Dataset: Real-Time-Road-Condition-Detection-Using-Dashcam-Video (GitHub, CabuleaVictorAndrei/Real-Time-Road-Condition-Detection-Using-Dashcam-Video). Classes: clear, snowy, wet.

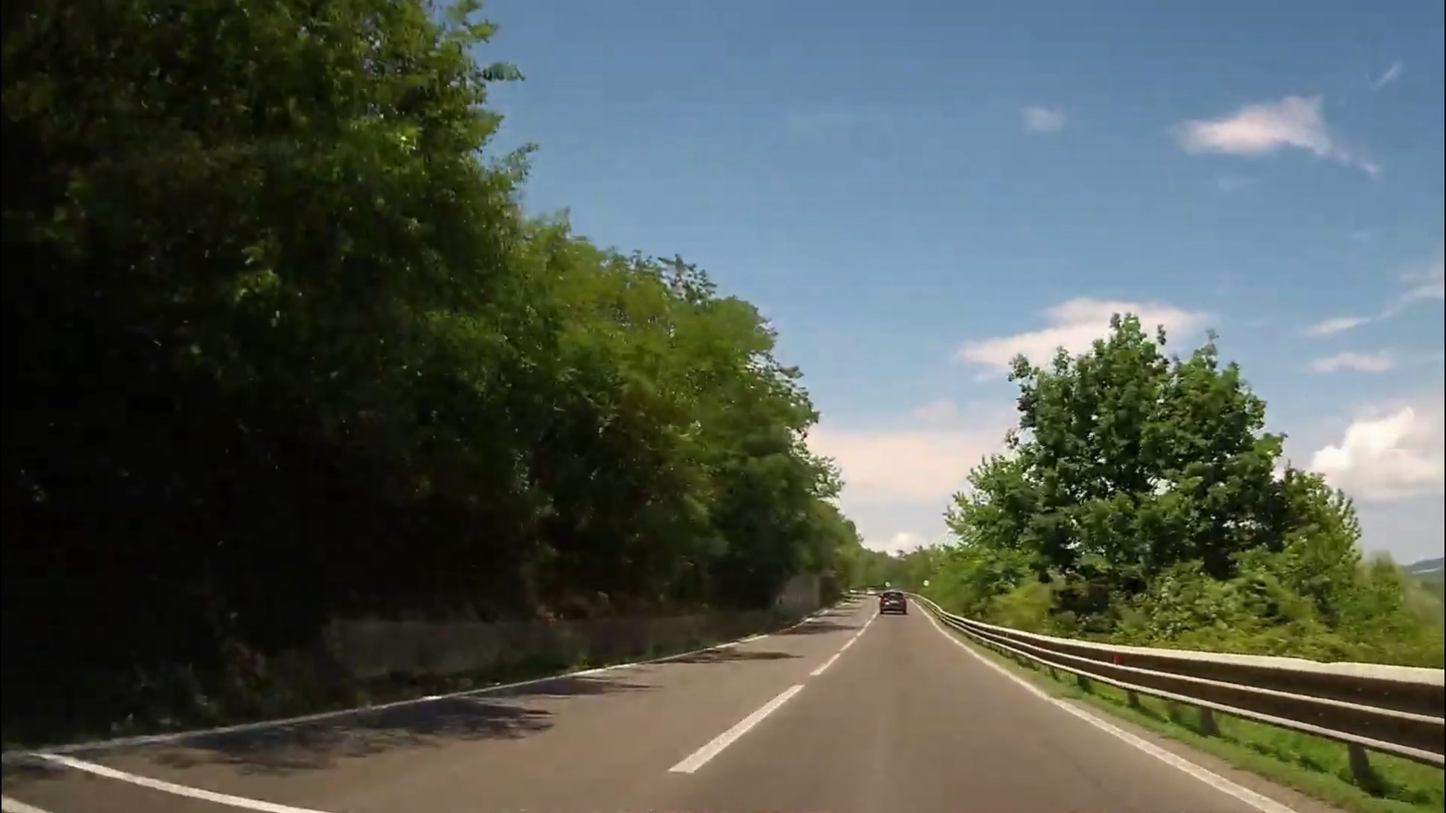
Label: clear

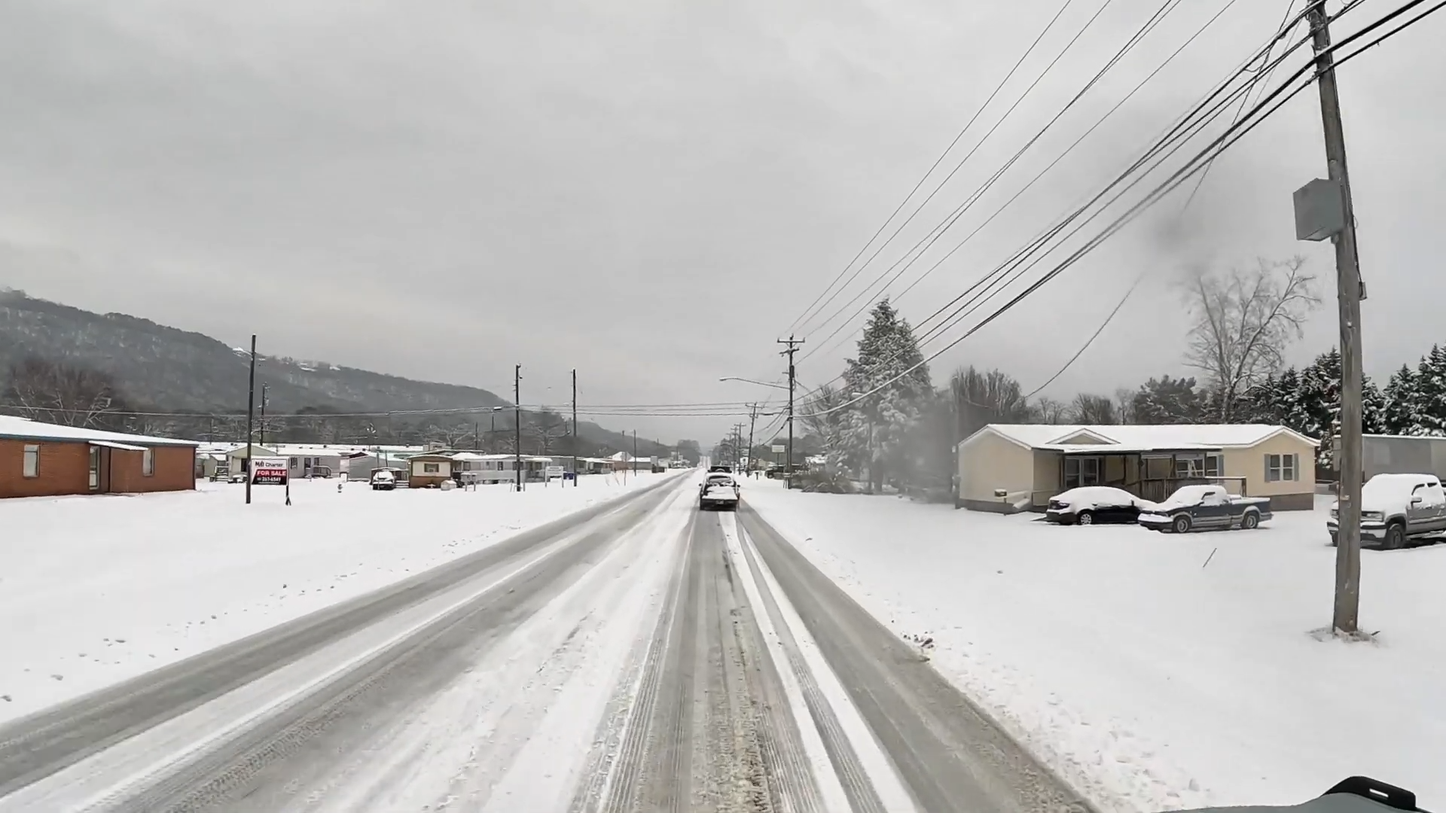
Label: snowy

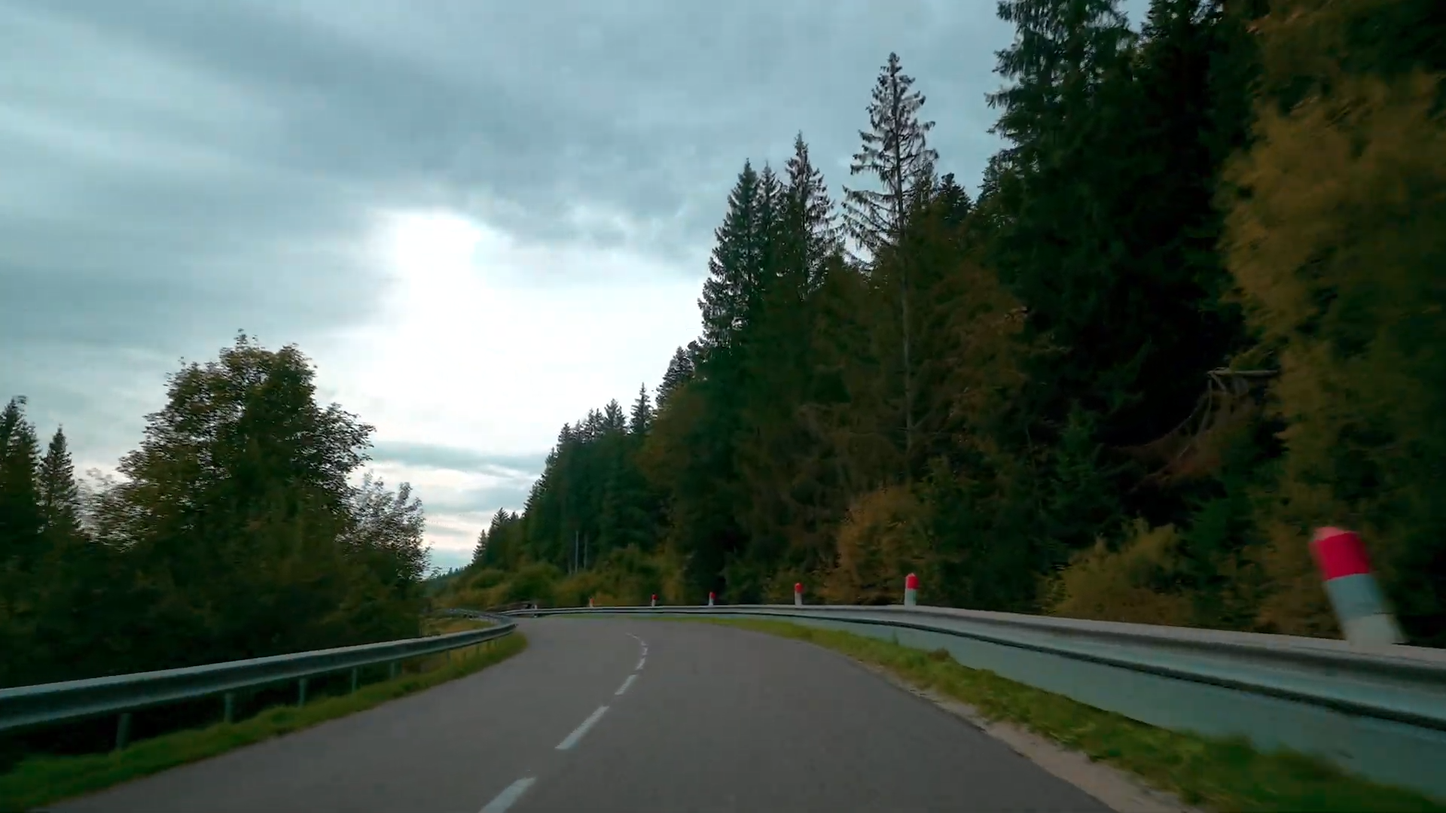
Label: clear

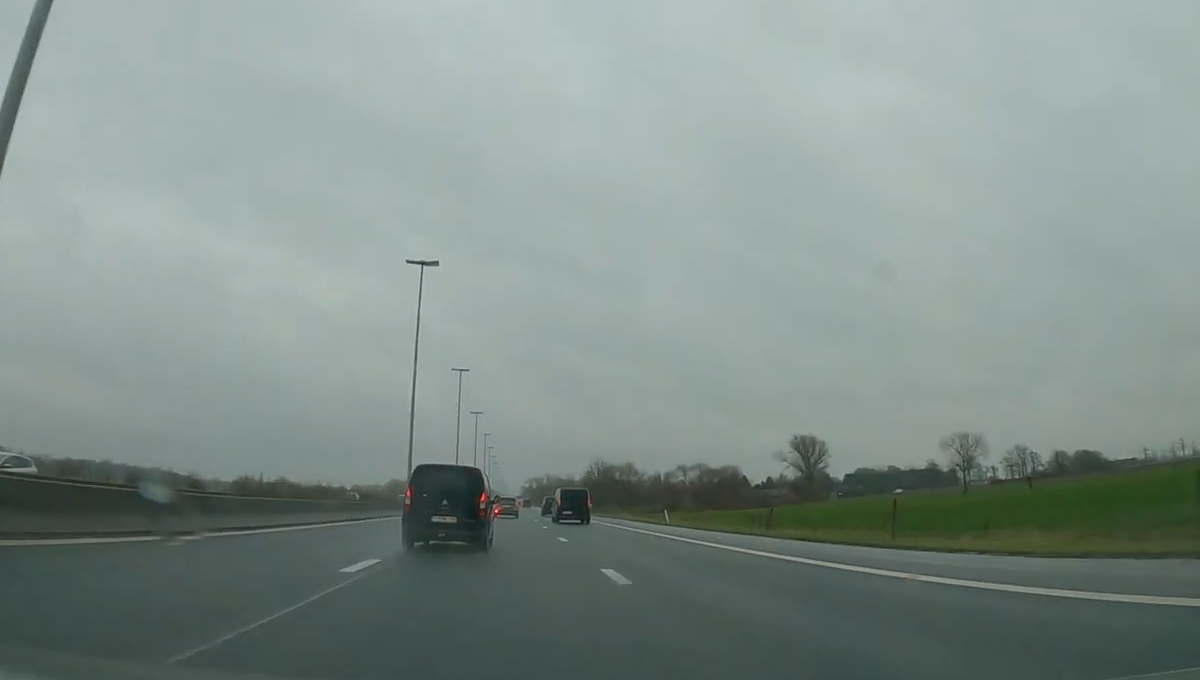
Label: wet

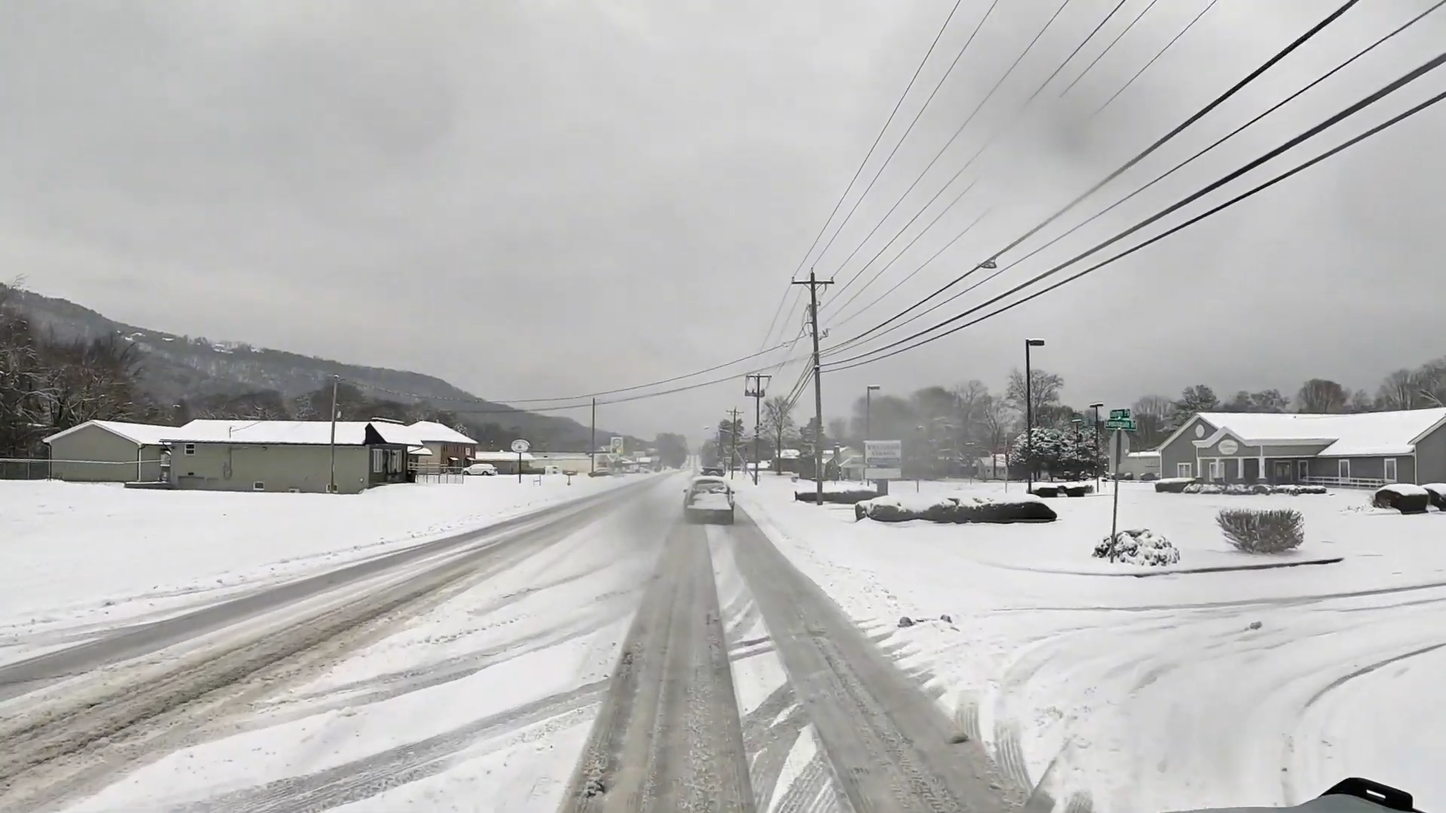
Label: snowy

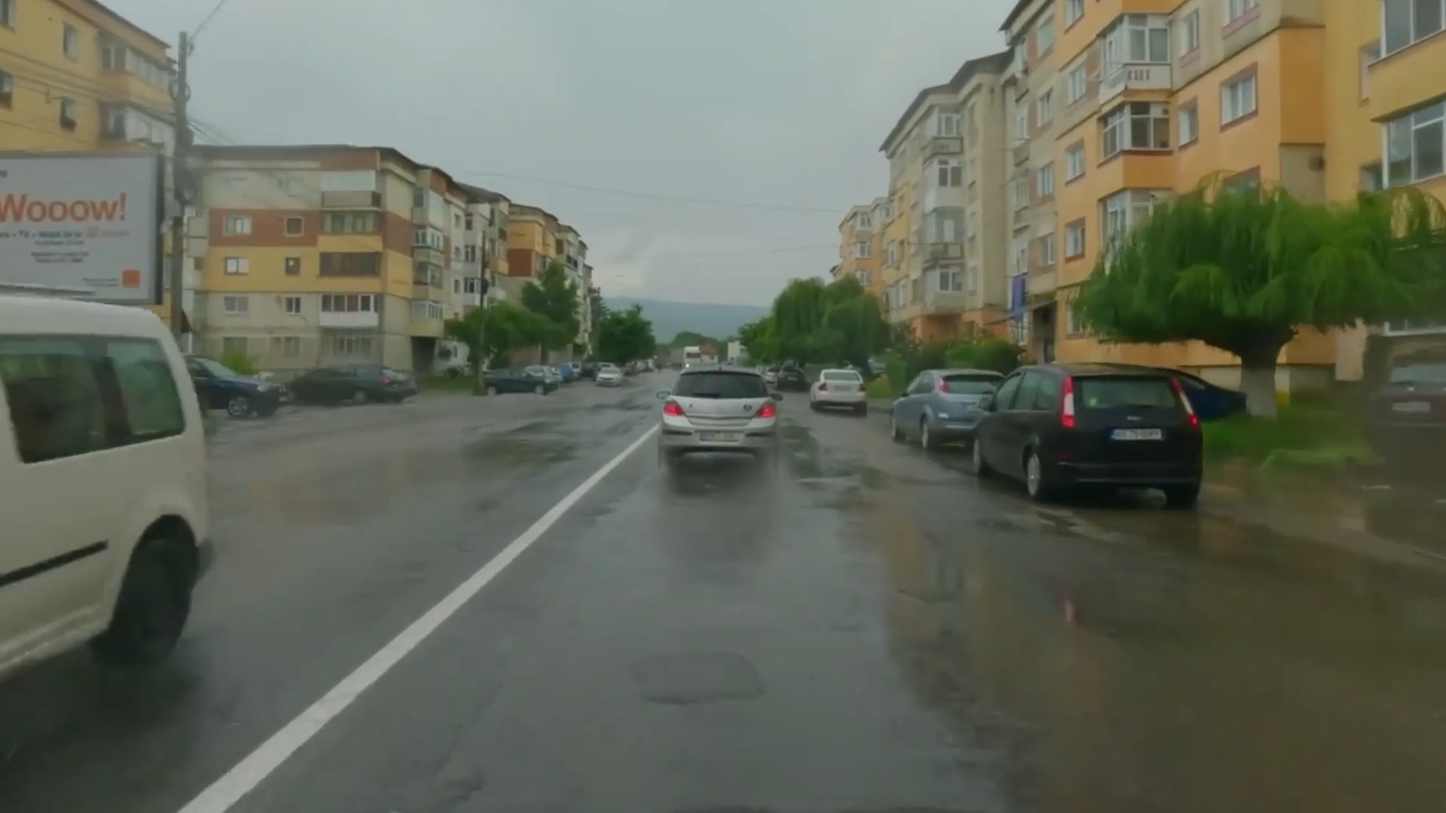
Label: wet
